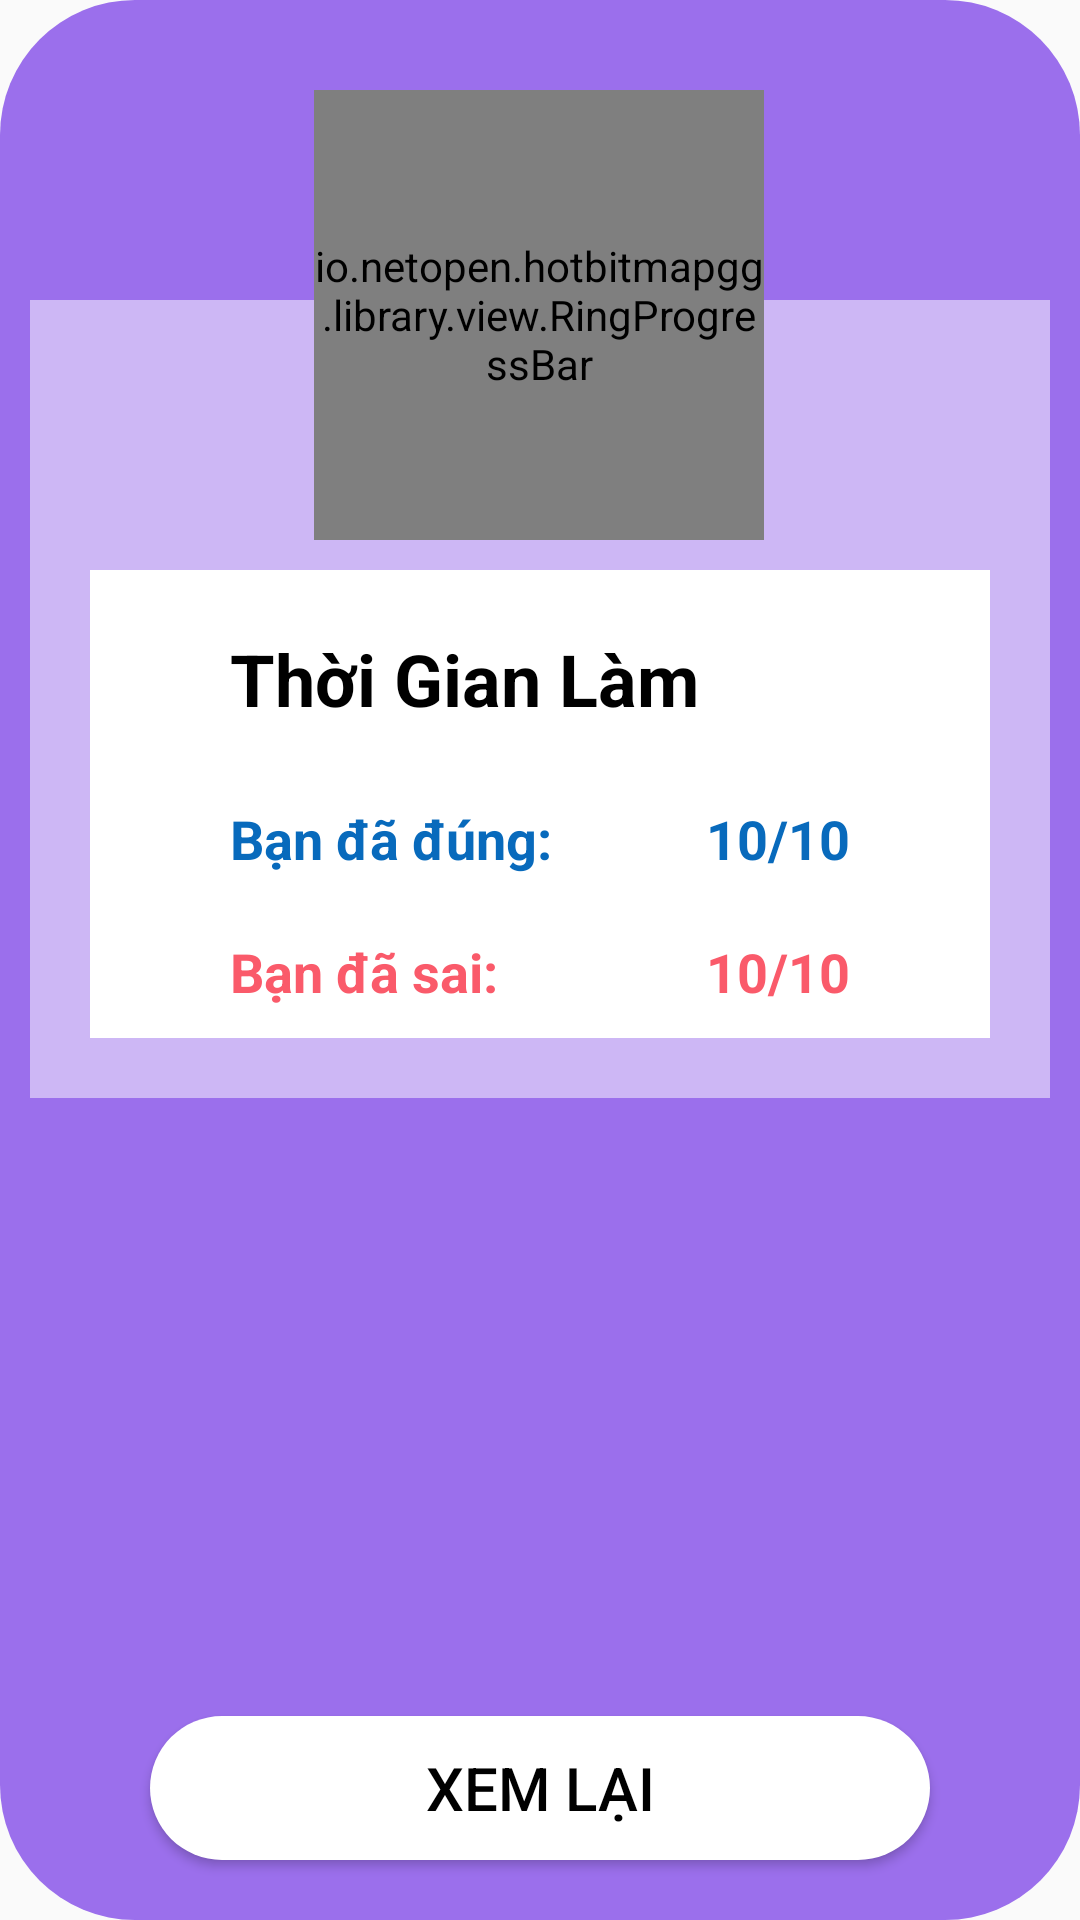

This screen was rendered from an Android layout file. Write that file and the resources it references.
<!-- AndroidManifest.xml: application theme AppTheme -->
<!-- res/layout/dialog.xml -->
<?xml version="1.0" encoding="utf-8"?>
<androidx.constraintlayout.widget.ConstraintLayout xmlns:android="http://schemas.android.com/apk/res/android"
    xmlns:app="http://schemas.android.com/apk/res-auto"
    xmlns:tools="http://schemas.android.com/tools"
    android:layout_width="match_parent"
    android:layout_height="wrap_content"
    android:background="@drawable/backround_dialog">

    <LinearLayout
        android:id="@+id/linear"
        android:layout_width="0dp"
        android:layout_height="wrap_content"
        android:layout_marginStart="10dp"
        android:layout_marginTop="100dp"
        android:layout_marginEnd="10dp"
        android:background="#80FFFFFF"
        app:layout_constraintEnd_toEndOf="parent"
        app:layout_constraintHorizontal_bias="0.0"
        app:layout_constraintStart_toStartOf="parent"
        app:layout_constraintTop_toTopOf="parent">


        <androidx.constraintlayout.widget.ConstraintLayout
            android:id="@+id/constraintLayout"
            android:layout_width="match_parent"
            android:layout_height="wrap_content"
            android:layout_marginStart="20dp"
            android:layout_marginTop="90dp"
            android:layout_marginEnd="20dp"
            android:layout_marginBottom="20dp"
            android:background="#fff"

            >

            <TextView
                android:id="@+id/textView5"
                android:layout_width="wrap_content"
                android:layout_height="wrap_content"
                android:layout_marginTop="20dp"
                android:text="Thời Gian Làm"
                android:textColor="#000"
                android:textSize="24sp"
                android:textStyle="bold"
                app:layout_constraintStart_toStartOf="@+id/textView3"
                app:layout_constraintTop_toTopOf="parent" />

            <TextView
                android:id="@+id/textView3"
                android:layout_width="wrap_content"
                android:layout_height="wrap_content"
                android:layout_marginTop="25dp"
                android:text="Bạn đã đúng: "
                android:textColor="#086ABC"
                android:textSize="18sp"
                android:textStyle="bold"
                app:layout_constraintEnd_toStartOf="@+id/soCau"
                app:layout_constraintHorizontal_bias="0.5"
                app:layout_constraintStart_toStartOf="parent"
                app:layout_constraintTop_toBottomOf="@+id/textView5" />

            <TextView
                android:id="@+id/soCau"
                android:layout_width="wrap_content"
                android:layout_height="wrap_content"
                android:layout_marginTop="25dp"
                android:text="10/10"
                android:textColor="#086ABC"
                android:textSize="18sp"
                android:textStyle="bold"
                app:layout_constraintEnd_toEndOf="parent"
                app:layout_constraintHorizontal_bias="0.5"
                app:layout_constraintStart_toEndOf="@+id/textView3"
                app:layout_constraintTop_toBottomOf="@+id/textView5" />

            <TextView
                android:id="@+id/textView4"
                android:layout_width="wrap_content"
                android:layout_height="wrap_content"
                android:layout_marginTop="20dp"
                android:layout_marginBottom="10dp"
                android:text="Bạn đã sai: "
                android:textColor="#FA5A6A"
                android:textSize="18sp"
                android:textStyle="bold"
                app:layout_constraintBottom_toBottomOf="parent"
                app:layout_constraintStart_toStartOf="@+id/textView3"
                app:layout_constraintTop_toBottomOf="@+id/textView3" />

            <TextView
                android:id="@+id/soCauSai"
                android:layout_width="wrap_content"
                android:layout_height="wrap_content"
                android:text="10/10"
                android:textColor="#FA5A6A"
                android:textSize="18sp"
                android:textStyle="bold"
                app:layout_constraintStart_toStartOf="@+id/soCau"
                app:layout_constraintTop_toTopOf="@+id/textView4" />
        </androidx.constraintlayout.widget.ConstraintLayout>
    </LinearLayout>

    <io.netopen.hotbitmapgg.library.view.RingProgressBar
        android:id="@+id/progressbarDialog"
        android:layout_width="150dp"
        android:layout_height="150dp"
        android:layout_marginTop="30dp"
        app:layout_constraintEnd_toEndOf="parent"
        app:layout_constraintHorizontal_bias="0.498"
        app:layout_constraintStart_toStartOf="parent"
        app:layout_constraintTop_toTopOf="parent"
        app:max="100"
        app:ringColor="#80692FD3"
        app:ringProgressColor="#fff"
        app:ringWidth="15dp"
        app:style="STROKE"
        app:textColor="#fff"
        app:textIsShow="true"
        app:textSize="15sp" />

    <Button
        android:id="@+id/button"
        android:layout_width="0dp"
        android:layout_height="wrap_content"
        android:layout_marginStart="50dp"
        android:layout_marginTop="20dp"
        android:layout_marginEnd="50dp"
        android:layout_marginBottom="20dp"
        android:background="@drawable/backround"
        android:paddingLeft="10dp"
        android:paddingRight="10dp"
        android:text="Xem lại"
        android:textColor="#000"
        android:textSize="20sp"
        app:layout_constraintBottom_toBottomOf="parent"
        app:layout_constraintEnd_toEndOf="parent"
        app:layout_constraintStart_toStartOf="parent"
        app:layout_constraintTop_toBottomOf="@+id/linear"
        app:layout_constraintVertical_bias="1.0" />

</androidx.constraintlayout.widget.ConstraintLayout>
<!-- resources referenced by this layout -->
<resources>
  <!-- drawable backround (drawable) -->
  <?xml version="1.0" encoding="utf-8"?>
  <shape xmlns:android="http://schemas.android.com/apk/res/android" android:shape="rectangle">
      <solid android:color="#FFFFFF"/>
      <corners android:radius="45dp"
          />
  </shape>
  <!-- drawable backround_dialog (drawable) -->
  <?xml version="1.0" encoding="utf-8"?>
  <shape xmlns:android="http://schemas.android.com/apk/res/android" android:shape="rectangle">
      <solid android:color="#9B6FEC"/>
      <corners android:radius="45dp"
          />
  </shape>
  <style name="AppTheme" parent="Theme.AppCompat.Light.NoActionBar">
          
          <item name="colorPrimary">@color/colorPrimary</item>
          <item name="colorPrimaryDark">@color/colorPrimaryDark</item>
          <item name="colorAccent">@color/colorAccent</item>
      </style>
  <color name="colorPrimary">#04135F</color>
  <color name="colorPrimaryDark">#000E0C</color>
  <color name="colorAccent">#D81B60</color>
</resources>
